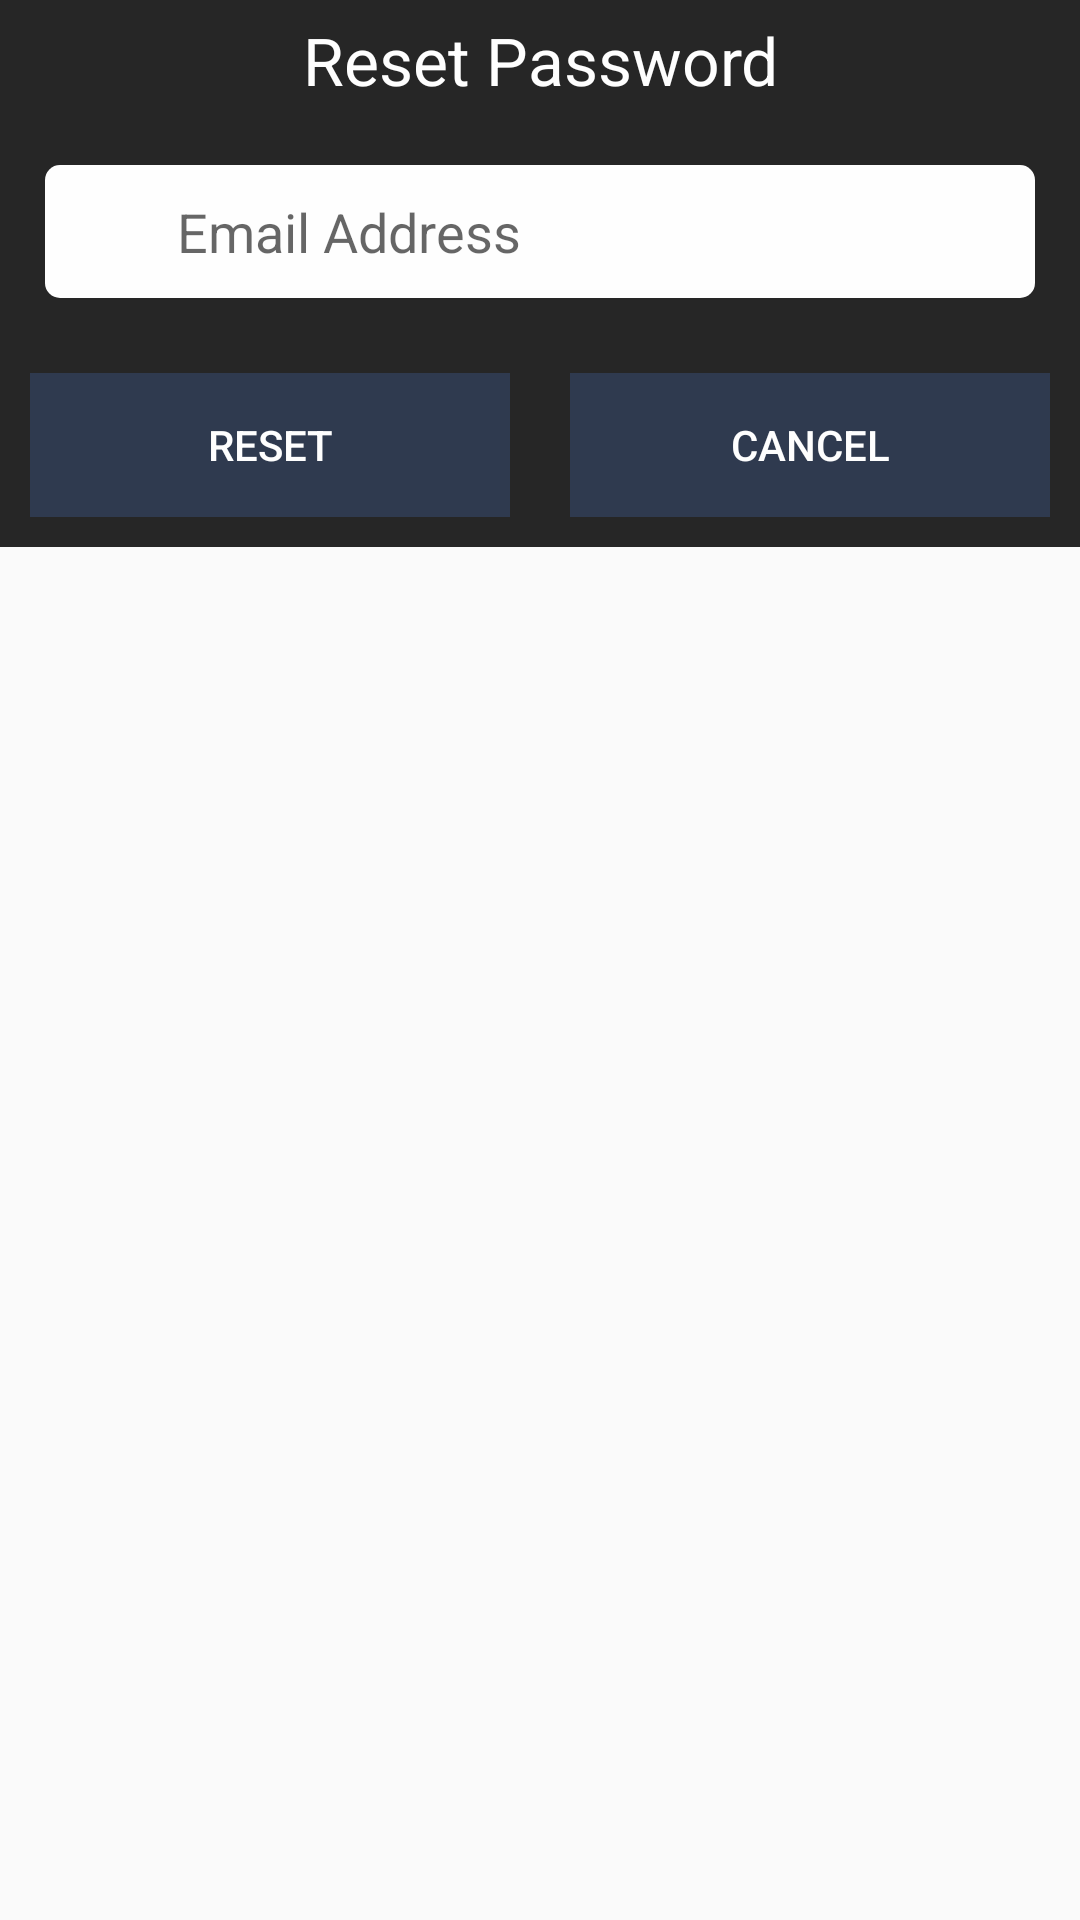

Reconstruct the res/layout file that produces this screen, plus the resources it refers to.
<!-- AndroidManifest.xml: application theme AppTheme -->
<!-- res/layout/dialog_reset_password.xml -->
<?xml version="1.0" encoding="utf-8"?>
<RelativeLayout xmlns:android="http://schemas.android.com/apk/res/android"
    xmlns:app="http://schemas.android.com/apk/res-auto"
    android:layout_width="match_parent"
    android:layout_height="wrap_content">




    <LinearLayout
        android:layout_width="match_parent"
        android:layout_height="wrap_content"
        android:orientation="vertical"
        android:background="@color/lenovo_black">


    <RelativeLayout
        android:layout_width="match_parent"
        android:layout_height="40dp">

        <TextView
            android:id="@+id/title"
            android:layout_width="match_parent"
            android:layout_height="match_parent"
            android:gravity="center"
            android:text="@string/reset_password"
            android:textColor="@color/white"
            android:textSize="22sp" />

    </RelativeLayout>

        <LinearLayout
            android:layout_width="match_parent"
            android:layout_height="wrap_content"
            android:layout_marginTop="10dp"
            android:background="@drawable/edittext_bg"
            android:gravity="center"
            android:orientation="horizontal"
            android:padding="10dp"
            android:layout_margin="15dp">

            <ImageView
                android:layout_width="24dp"
                android:layout_height="wrap_content"
                android:adjustViewBounds="true"
                android:src="@drawable/ic_email"
                app:tint="@color/colorPrimaryDark" />


            <EditText
                android:id="@+id/reset_email"
                android:layout_width="match_parent"
                android:layout_height="wrap_content"
                android:layout_marginStart="10dp"
                android:background="@color/white"
                android:hint="@string/email_addres"
                android:inputType="textEmailAddress" />
        </LinearLayout>


    <LinearLayout
        android:layout_width="match_parent"
        android:layout_height="wrap_content"
        android:orientation="horizontal"
        android:weightSum="2">

        <Button
            android:id="@+id/btnReset"
            android:layout_width="0dp"
            android:layout_height="wrap_content"
            android:layout_weight="1"
            android:layout_margin="10dp"
            android:text="@string/reset"
            android:textColor="@color/white"
            android:background="@color/colorPrimary"
            style="?android:attr/buttonBarButtonStyle" />

        <Button
            android:id="@+id/btnCancel"
            android:layout_width="0dp"
            android:layout_height="wrap_content"
            android:layout_weight="1"
            android:layout_margin="10dp"
            android:text="@string/cancel"
            android:textColor="@color/white"
            android:background="@color/colorPrimary"
            style="?android:attr/buttonBarButtonStyle" />

    </LinearLayout>


    </LinearLayout>

</RelativeLayout>
<!-- resources referenced by this layout -->
<resources>
  <color name="colorPrimary">#2f3a4f</color>
  <color name="colorPrimaryDark">#2f3a4f</color>
  <color name="lenovo_black">#262626</color>
  <color name="white">#FEFEFE</color>
  <!-- drawable edittext_bg (drawable) -->
  <?xml version="1.0" encoding="UTF-8"?>
  <shape xmlns:android="http://schemas.android.com/apk/res/android">
  
      <solid
          android:color="@color/white"/>
  
      <corners android:radius="5dp" />
  </shape>
  <string name="cancel">Cancel</string>
  <string name="email_addres">Email Address</string>
  <string name="reset">Reset</string>
  <string name="reset_password">Reset Password</string>
  <style name="AppTheme" parent="Theme.AppCompat.Light.DarkActionBar">
  
          <item name="windowActionBar">false</item>
          <item name="windowNoTitle">true</item>
  
          <item name="colorPrimary">@color/colorPrimary</item>
          <item name="colorPrimaryDark">@color/colorPrimaryDark</item>
          <item name="colorAccent">@color/colorAccent</item>
  
      </style>
  <color name="colorAccent">#FFB300</color>
</resources>
